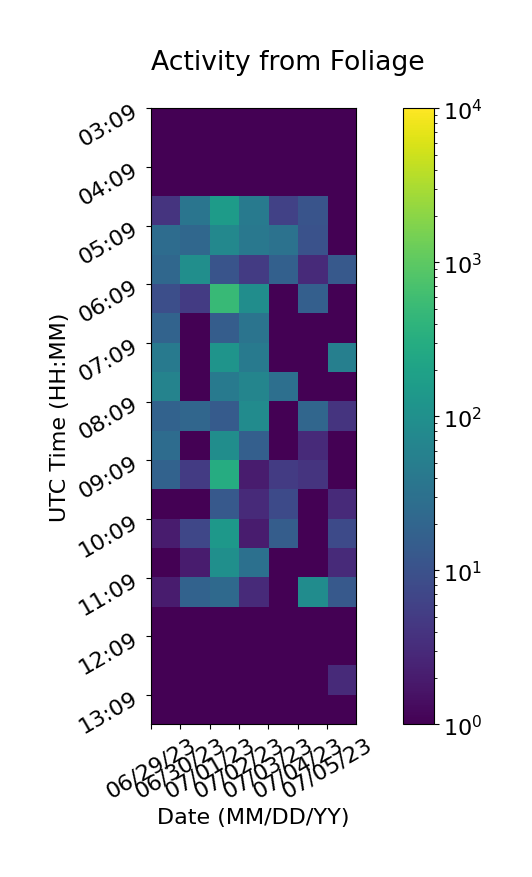

The table this chart was drawn from, first rows:
, 06/29/23, 06/30/23, 07/01/23, 07/02/23, 07/03/23, 07/04/23, 07/05/23
03:09, 1, 1, 1, 1, 1, 1, 1
03:39, 1, 1, 1, 1, 1, 1, 1
04:09, 1, 1, 1, 1, 1, 1, 1
04:39, 4, 36, 158, 43, 6, 11, 1
05:09, 26, 22, 73, 40, 32, 10, 1
05:39, 22, 94, 11, 5, 17, 3, 13
06:09, 9, 5, 493, 91, 1, 16, 1
06:39, 19, 1, 15, 34, 1, 1, 1
07:09, 44, 1, 117, 43, 1, 1, 54
07:39, 61, 1, 44, 66, 29, 1, 1
08:09, 18, 21, 14, 86, 1, 21, 4
08:39, 26, 1, 91, 16, 1, 3, 1
09:09, 18, 5, 296, 2, 5, 4, 1
09:39, 1, 1, 13, 3, 8, 1, 3
10:09, 2, 7, 138, 2, 15, 1, 8
10:39, 1, 2, 97, 30, 1, 1, 3
11:09, 2, 18, 23, 3, 1, 88, 13
11:39, 1, 1, 1, 1, 1, 1, 1
12:09, 1, 1, 1, 1, 1, 1, 1
12:39, 1, 1, 1, 1, 1, 1, 3
13:09, 1, 1, 1, 1, 1, 1, 1
